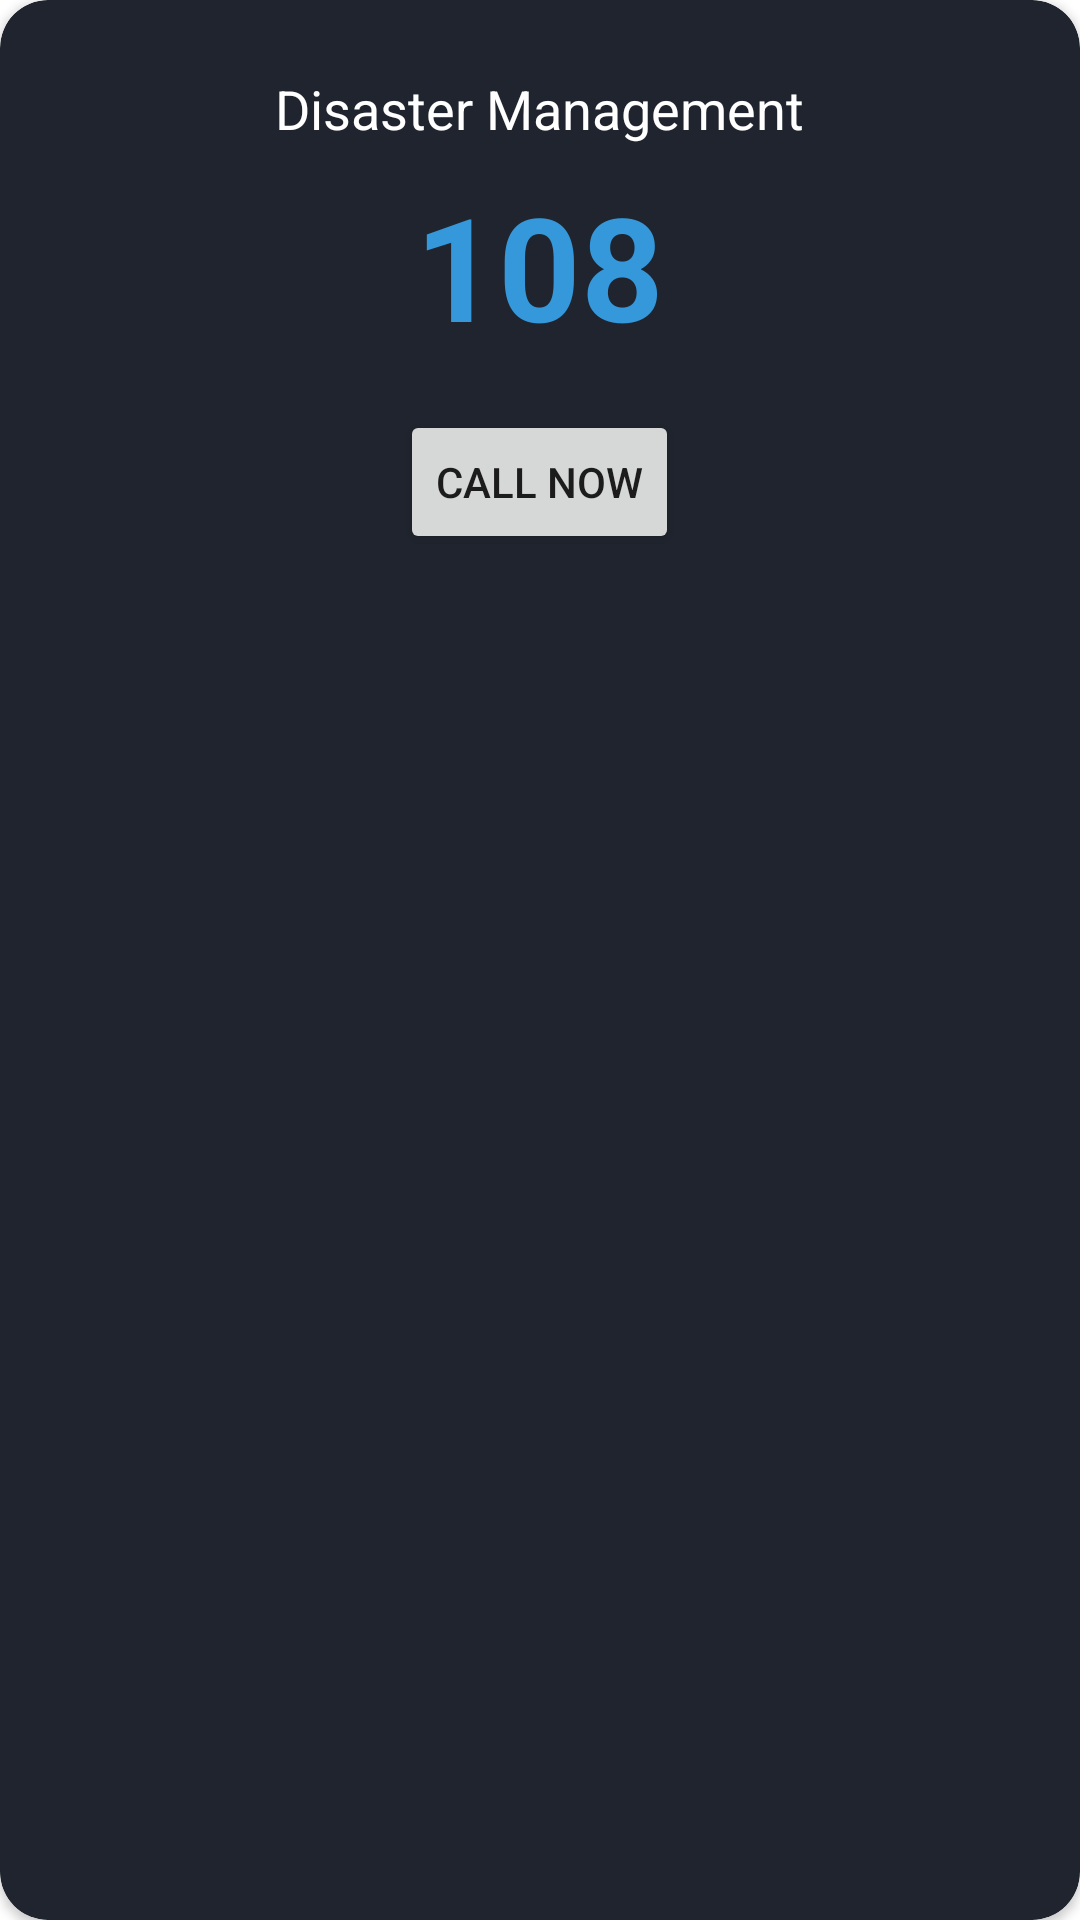

Android layout source for this screen:
<!-- AndroidManifest.xml: application theme Theme.FloodAlert -->
<!-- res/layout/card_emergency_contact_full.xml -->
<?xml version="1.0" encoding="utf-8"?>
<androidx.cardview.widget.CardView xmlns:android="http://schemas.android.com/apk/res/android"
    xmlns:app="http://schemas.android.com/apk/res-auto"
    android:layout_width="match_parent"
    android:layout_height="wrap_content"
    app:cardBackgroundColor="#1F242E"
    app:cardCornerRadius="16dp"
    android:layout_margin="8dp">
    <LinearLayout
        android:layout_width="match_parent"
        android:layout_height="wrap_content"
        android:orientation="vertical"
        android:gravity="center"
        android:padding="24dp">
        <TextView
            android:layout_width="wrap_content"
            android:layout_height="wrap_content"
            android:text="Disaster Management"
            android:textColor="#FFFFFF"
            android:textSize="18sp"/>
        <TextView
            android:layout_width="wrap_content"
            android:layout_height="wrap_content"
            android:text="108"
            android:textColor="#3498DB"
            android:textSize="48sp"
            android:textStyle="bold"
            android:layout_marginTop="8dp"/>
        <Button
            android:id="@+id/btn_call_now_108"
            android:layout_width="wrap_content"
            android:layout_height="wrap_content"
            android:text="@string/call_now"
            android:layout_marginTop="16dp"/>
    </LinearLayout>
</androidx.cardview.widget.CardView>
<!-- resources referenced by this layout -->
<resources>
  <string name="call_now">Call Now</string>
  <style name="Theme.FloodAlert" parent="Theme.MaterialComponents.DayNight.NoActionBar">
          
          <item name="colorPrimary">@color/purple_500</item>
          <item name="colorPrimaryVariant">@color/purple_700</item>
          <item name="colorOnPrimary">@color/white</item>
          <item name="colorSecondary">@color/teal_200</item>
          <item name="colorSecondaryVariant">@color/teal_700</item>
          <item name="colorOnSecondary">@color/black</item>
          <item name="android:statusBarColor">?attr/colorPrimaryVariant</item>
      </style>
  <color name="purple_500">#FF6200EE</color>
  <color name="purple_700">#FF3700B3</color>
  <color name="white">#FFFFFFFF</color>
  <color name="teal_200">#FF03DAC5</color>
  <color name="teal_700">#FF018786</color>
  <color name="black">#FF000000</color>
</resources>
